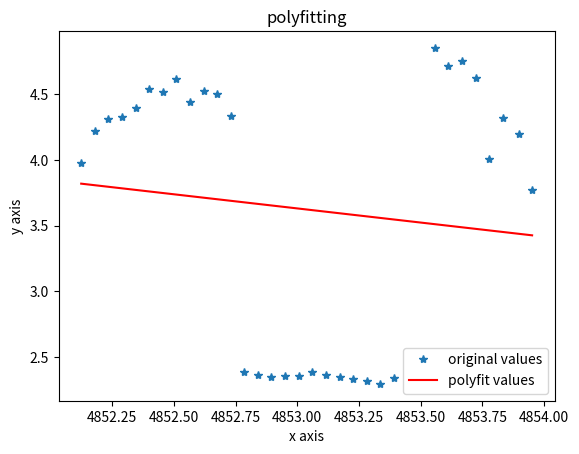

Python code for this plot:
"""
[redacted]
:Create:  2020/7/5 11:14
:Methed:  using the least square method to fit the curve
[redacted]
"""

import matplotlib.pyplot as plt
import numpy as np
import matplotlib as mpl
from mpl_toolkits.mplot3d import Axes3D


def list2array(listx, listy, listz, timelist):
    time = np.array(timelist)
    x = np.array(listx)
    y = np.array(listy)
    z = np.array(listz)

    tem_time = timelist[0] % 10000
    minus_time = timelist[0] - tem_time

    # Least squares
    Least_x = np.polyfit(time - minus_time, x, 1)
    equation_x = np.poly1d(Least_x)
    Least_z = np.polyfit(time - minus_time, z, 1)
    equation_z = np.poly1d(Least_z)
    Least_y = np.polyfit(time - minus_time, y, 2)
    equation_y = np.poly1d(Least_y)

    # or use yvals=np.polyval(z1,x)
    fit_x = equation_x(time - minus_time)
    fit_z = equation_z(time - minus_time)
    fit_y = equation_y(time - minus_time)

    # # 2D
    plot1 = plt.plot(time - minus_time, z, '*', label='original values')
    plot2 = plt.plot(time - minus_time, fit_z, 'r', label='polyfit values')

    plt.xlabel('x axis')
    plt.ylabel('y axis')
    plt.legend(loc=4)  # 指定legend的位置,读者可以自己help它的用法
    plt.title('polyfitting')
    # plt.show()
    plt.savefig('fig.png')

    print('Calidation Fished.')

    # 3D
    # mpl.rcParams['legend.fontsize'] = 10
    # fig = plt.figure()
    # ax = fig.gca(projection='3d')
    # ax.plot(x, z, y, label='parametric curve')
    # ax.plot(fit_x, fit_z, fit_y, label='parametric curve')
    #
    # ax.set_ylabel('Z')
    # ax.set_zlabel('Y')
    # ax.set_xlabel('X')
    # ax.legend()
    # plt.show()


if __name__ == '__main__':
    # transfer them into array
    # tennis1.svo
    # timelist = [1590370805.462524, 1590370805.5231707, 1590370805.5813963, 1590370805.6406145, 1590370805.698655, 1590370805.755522, 1590370805.811019, 1590370805.8673904, 1590370805.9244144, 1590370805.9823272, 1590370806.042043, 1590370806.1024814, 1590370806.1583822, 1590370806.2692547, 1590370806.3247852, 1590370806.382588, 1590370806.438314, 1590370806.4938543, 1590370806.548817, 1590370806.6595979, 1590370806.7155735, 1590370806.7721534]
    # listx = [1.378333568572998, 2.6016061, 2.8438501, 2.8486598, 2.770108222961426, 2.4207764, 2.3422040939331055, 2.324617862701416, 2.1079476, 1.7550919, 1.5248140096664429, 1.2089921236038208, 0.9462942, 0.28882295, 0.16508897, -0.3907056450843811, -0.4709196, -0.9288353, -1.448897123336792, -1.7345365, -2.0495212, -0.8052868843078613]
    # listy = [-0.05165481939911842, -0.26656777, -0.51725614, -0.81832075, -0.9825394153594971, -1.1084504, -1.2568608522415161, -1.479618787765503, -1.5843353, -1.6481928, -1.700961947441101, -1.6539585590362549, -1.6358579, -1.41463, -1.3329362, -1.1728086471557617, -0.9336073, -0.6354038, -0.2573710083961487, 0.43543887, 0.78495455, 0.3775915503501892]
    # listz = np.array([1.4929945468902588, 2.8918116, 3.2883322, 3.6273456, 3.683410167694092, 3.5859275, 3.746155261993408, 3.9522814750671387, 4.021757, 3.9577022, 3.9235706329345703, 3.7479872703552246, 3.6744277, 4.0746527, 4.0460835, 4.078764915466309, 3.984223, 3.8409414, 3.635684013366699, 2.8342047, 2.5602126, 0.8657321929931641])
    # tesnnis2.svo

    listx = [2.9003219604492188, 2.914999, 2.7897768020629883, 2.664806842803955, 2.509872, 2.502492, 2.257084608078003,
             2.12467622756958, 2.026886224746704, 1.8217148, 1.6705565, 1.4125998, 0.7843540906906128,
             0.6815392374992371,
             0.6116997, 0.51989925, 0.4470337927341461, 0.39395439624786377, 0.3130735158920288, 0.23555606603622437,
             0.1817034,
             0.1342813, 0.04152153059840202, -0.08397220075130463, -0.60927105, -0.7687373757362366,
             -0.9387397766113281,
             -1.0574983, -1.0280832, -1.2355990409851074, -1.3635989427566528, -1.3623799]
    listy = [0.43417564034461975, 0.16162421, -0.11754219233989716, -0.38563716411590576, -0.63429135, -0.9109296,
             -1.102527379989624, -1.2968493700027466, -1.4311916828155518, -1.5778172, -1.6967598, -1.7303532,
             -0.9435155391693115, -0.9681894779205322, -0.9778852, -1.0099608, -1.005697250366211, -1.001267910003662,
             -0.9756706953048706, -0.9305459260940552, -0.90242606, -0.8221237, -0.7837788462638855,
             -0.7024073004722595,
             -0.72066426, -0.44028931856155396, -0.14642766118049622, 0.18590547, 0.43050718, 0.7862274050712585,
             1.108873963356018, 1.3778218]
    listz = [3.974457025527954, 4.2234783, 4.310595512390137, 4.331752777099609, 4.395141, 4.5437713, 4.517788887023926,
             4.620116233825684, 4.445725440979004, 4.5253596, 4.4999332, 4.336791, 2.3845386505126953,
             2.364236354827881,
             2.350337, 2.3552065, 2.3541321754455566, 2.387808322906494, 2.365471363067627, 2.3478844165802, 2.3347933,
             2.3187907, 2.2945680618286133, 2.336951732635498, 4.8546853, 4.71743106842041, 4.753421306610107,
             4.6235576,
             4.0115194, 4.3189191818237305, 4.19636344909668, 3.7759159]
    timelist = [1590734852.1242003, 1590734852.1807272, 1590734852.234512, 1590734852.2898612, 1590734852.3444474,
                1590734852.3990796, 1590734852.4539366, 1590734852.508885, 1590734852.564926, 1590734852.6204963,
                1590734852.6761467, 1590734852.730033, 1590734852.7859554, 1590734852.841079, 1590734852.8953316,
                1590734852.9507463, 1590734853.0056183, 1590734853.060884, 1590734853.116235, 1590734853.1715913,
                1590734853.2258458, 1590734853.2809885, 1590734853.3365073, 1590734853.3915794, 1590734853.5579169,
                1590734853.6116655, 1590734853.6685421, 1590734853.723139, 1590734853.7786517, 1590734853.8343437,
                1590734853.8984737, 1590734853.9518814]

    # tennis3.svo
    # listx = [0.3172745, 0.30599847435951233, 0.2955, 0.2935665, 0.28753167390823364, 0.28932345, 0.2934848368167877,
    #          0.296322762966156, 0.2889719307422638, 0.28359633684158325, 0.2756395637989044, 0.25924360752105713,
    #          0.24964043, 0.22924330830574036, 0.21541204, 0.2042052447795868, 0.17592868208885193, 0.16845292,
    #          0.13332465291023254, 0.12662326, 0.11186858266592026, 0.08200584352016449, 0.03798733651638031,
    #          -0.0019563164096325636, -0.010218276, -0.02275446429848671, -0.030307572335004807, -0.06421846151351929,
    #          -0.089726634, -0.09471378, -0.11786812, -0.1374852, -0.1560058444738388, -0.16710165, -0.21381166577339172,
    #          -0.8069354891777039, -1.0064988, -1.2963908910751343, -1.2578022480010986, -1.8013108968734741]
    # listy = [0.5728218, 0.5843399167060852, 0.60232395, 0.60962135, 0.6122140884399414, 0.6264883, 0.6467896103858948,
    #          0.6480776071548462, 0.6529171466827393, 0.6521287560462952, 0.6550891399383545, 0.6397219896316528,
    #          0.5920477, 0.5105807781219482, 0.37324274, 0.2506449818611145, 0.12893235683441162, 0.0034519485,
    #          -0.1891399621963501, -0.32670522, -0.513620913028717, -0.6497299671173096, -0.7802656888961792,
    #          -0.9179131984710693, -0.527315, -0.5445464849472046, -0.5472044944763184, -0.5542003512382507, -0.5442121,
    #          -0.52128863, -0.5026254, -0.4614783, -0.41056010127067566, -0.3533057, -0.2842305302619934,
    #          -0.5402709245681763, -0.15292263, 0.38480105996131897, 0.9864322543144226, 1.2156903743743896]
    # listz = [3.7283587, 3.696535587310791, 3.6984868, 3.6879237, 3.69278883934021, 3.6998756, 3.6971168518066406,
    #          3.6943867206573486, 3.693394184112549, 3.665677070617676, 3.6571907997131348, 3.6156864166259766,
    #          3.5504797, 3.4731931686401367, 3.410746, 3.533870220184326, 3.503570079803467, 3.674098, 4.085834503173828,
    #          3.9624631, 4.301963806152344, 4.330367088317871, 4.097470283508301, 4.188103199005127, 2.422814,
    #          2.327251672744751, 2.2162179946899414, 2.0744686126708984, 1.9716586, 1.8658121, 1.7759119, 1.6916102,
    #          1.5570632219314575, 1.4853101, 1.3855901956558228, 4.590245246887207, 4.931698, 4.860433101654053,
    #          4.329430103302002, 3.885613441467285]
    # timelist = [1590723152.54412, 1590723152.599881, 1590723152.6565528, 1590723152.7145152, 1590723152.7717779,
    #             1590723152.8289044, 1590723152.8841283, 1590723152.9413185, 1590723152.9963236, 1590723153.051572,
    #             1590723153.1083086, 1590723153.1644797, 1590723153.2196696, 1590723153.2749991, 1590723153.3315353,
    #             1590723153.388707, 1590723153.4455416, 1590723153.5003061, 1590723153.5613267, 1590723153.617249,
    #             1590723153.674275, 1590723153.7310069, 1590723153.7860005, 1590723153.8424776, 1590723153.8966901,
    #             1590723153.9523175, 1590723154.0071263, 1590723154.06228, 1590723154.1192317, 1590723154.174128,
    #             1590723154.2299175, 1590723154.2853584, 1590723154.3413773, 1590723154.3956435, 1590723154.4522626,
    #             1590723154.507029, 1590723154.5625625, 1590723154.621313, 1590723154.6772866, 1590723154.7329192]

    list2array(listx, listy, listz, timelist)
